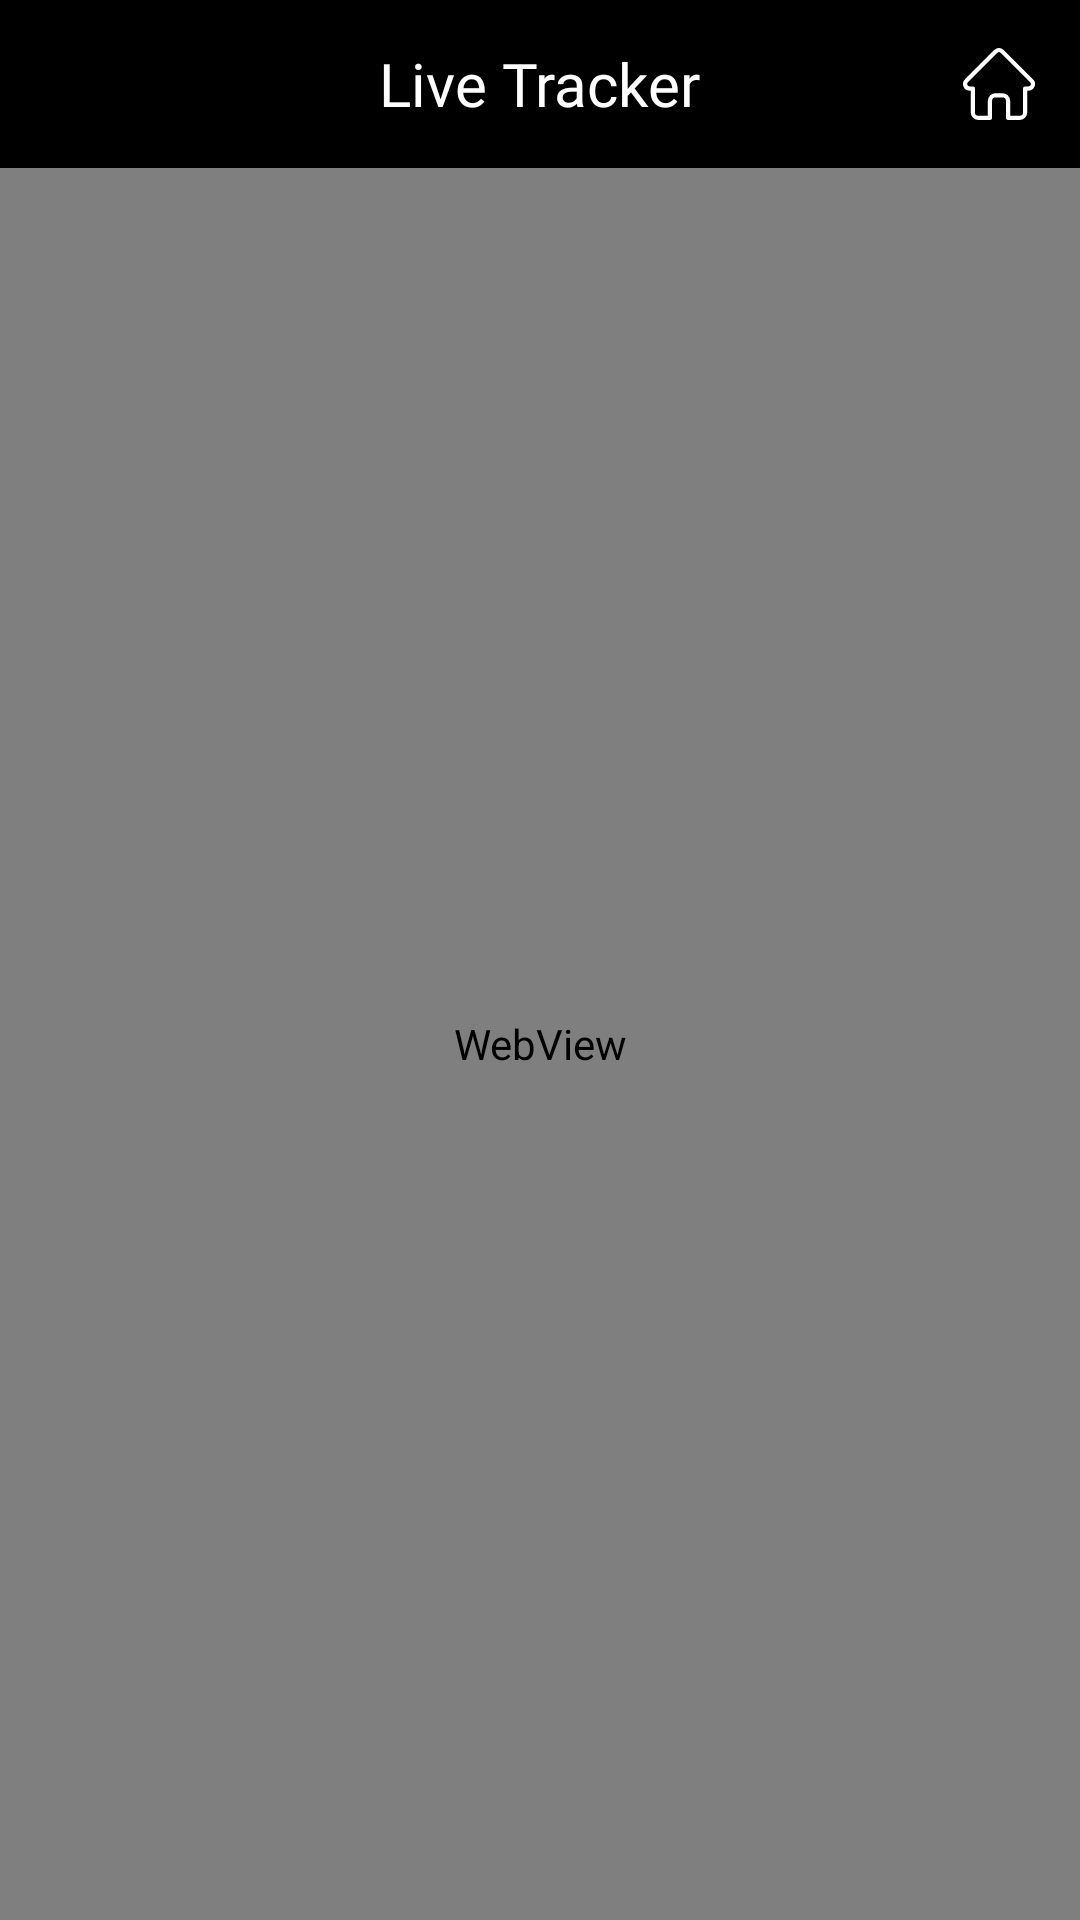

Here is an Android app screen rendered from its layout file. Give the layout XML and the strings, colors and styles it references.
<!-- AndroidManifest.xml: application theme AppTheme -->
<!-- res/layout/activity_converter.xml -->
<?xml version="1.0" encoding="utf-8"?>
<RelativeLayout xmlns:android="http://schemas.android.com/apk/res/android"
    xmlns:app="http://schemas.android.com/apk/res-auto"
    xmlns:tools="http://schemas.android.com/tools"
    android:layout_width="match_parent"
    android:layout_height="match_parent"
    tools:context="com.database.tracker.vehicleverify.simActivity">


    <RelativeLayout
        android:layout_alignParentTop="true"
        android:layout_width="match_parent"
        android:id="@+id/topPanel"
        android:background="@color/black_color"
        android:layout_height="56dp">


        <ImageView
            android:onClick="goBack"
            android:id="@+id/imgBack"
            android:layout_marginLeft="15dp"
            android:layout_centerVertical="true"
            android:src="@drawable/back"
            android:layout_width="32dp"
            android:layout_height="32dp"/>


        <TextView
            android:layout_width="wrap_content"
            android:layout_height="match_parent"
            android:gravity="center"
            android:text="@string/app_name"
            android:fontFamily="@font/arial_bold"
            android:textColor="@color/white_color"
            android:textSize="20dp"
           android:layout_centerInParent="true"
            />
        <ImageView
            android:id="@+id/imgHome"
            android:layout_width="24dp"
            android:layout_height="24dp"
            android:layout_marginRight="15dp"
            android:layout_centerVertical="true"
            android:layout_alignParentRight="true"
            android:tint="@color/white_color"
            android:src="@drawable/ic_home" />

    </RelativeLayout>


    <WebView
        android:layout_below="@+id/topPanel"
        android:layout_width="match_parent"
        android:layout_height="match_parent"
        android:id="@+id/currencyWeb"
        />
    <com.google.android.gms.ads.AdView
        android:visibility="gone"
        xmlns:ads="http://schemas.android.com/apk/res-auto"
        android:id="@+id/adViewBottomConverter"
        android:layout_width="wrap_content"
        android:layout_height="wrap_content"
        android:layout_alignParentBottom="true"
        android:layout_centerHorizontal="true"
        ads:adSize="BANNER"
        ads:adUnitId="@string/admob_banner_ad_id" />
    <ProgressBar
        android:layout_width="64dp"
        android:layout_height="64dp"
        android:layout_centerHorizontal="true"
        android:layout_centerVertical="true"
        android:layout_centerInParent="true"
        android:id="@+id/conActPb"
        android:indeterminateTint="@color/black_color"
        android:alpha="0"
        />

</RelativeLayout>
<!-- resources referenced by this layout -->
<resources>
  <color name="black_color">#000001</color>
  <color name="white_color">#fff</color>
  <!-- drawable ic_home (drawable-mdpi) -->
  <vector xmlns:android="http://schemas.android.com/apk/res/android"
      android:width="98.64dp"
      android:height="98.65dp"
      android:viewportWidth="98.64"
      android:viewportHeight="98.65">
    <path
        android:pathData="M95.991,42.908l-0.008,-0.008L55.742,2.661a9.081,9.081 0,0 0,-12.844 0L2.678,42.88l-0.041,0.041A9.078,9.078 0,0 0,8.68 58.395c0.093,0.009 0.187,0.014 0.281,0.014h1.6L10.561,88.021a10.641,10.641 0,0 0,10.63 10.629L36.937,98.65a2.89,2.89 0,0 0,2.89 -2.89L39.827,72.543a4.855,4.855 0,0 1,4.85 -4.849h9.286a4.854,4.854 0,0 1,4.849 4.849L58.812,95.76a2.89,2.89 0,0 0,2.89 2.89L77.447,98.65A10.641,10.641 0,0 0,88.076 88.021L88.076,58.408h1.487a9.083,9.083 0,0 0,6.428 -15.5ZM91.9,51.66a3.281,3.281 0,0 1,-2.335 0.968L85.186,52.628a2.89,2.89 0,0 0,-2.89 2.89v32.5a4.854,4.854 0,0 1,-4.849 4.849L64.593,92.867L64.593,72.543a10.642,10.642 0,0 0,-10.63 -10.63L44.677,61.913a10.642,10.642 0,0 0,-10.63 10.63L34.047,92.87L21.193,92.87a4.855,4.855 0,0 1,-4.849 -4.849v-32.5a2.89,2.89 0,0 0,-2.89 -2.89h-4.3c-0.045,0 -0.09,-0.005 -0.135,-0.006a3.3,3.3 0,0 1,-2.274 -5.632l0,0 0,0L46.986,6.748a3.3,3.3 0,0 1,4.668 0l40.231,40.23 0.019,0.018a3.309,3.309 0,0 1,-0.006 4.664ZM91.9,51.66"
        android:fillColor="#fff"/>
  </vector>
  <string name="admob_banner_ad_id">ca-app-pub-3630685495225759/8143722941</string>
  <string name="app_name">Live Tracker</string>
  <style name="AppTheme" parent="Base.Theme.AppCompat.Light">
          
          <item name="colorPrimary">@color/colorPrimary</item>
          <item name="windowNoTitle">true</item>
          <item name="windowActionBar">false</item>
          <item name="colorPrimaryDark">@color/black_color</item>
          <item name="colorAccent">@color/colorAccent</item>
         
          <item name="android:navigationBarColor">@color/nav_color</item>
          <item name="navigationIcon">@color/white_color</item>
  
      </style>
  <color name="colorPrimary">#5cb732</color>
  <color name="colorAccent">#5cb732</color>
  <color name="nav_color">#000001</color>
</resources>
